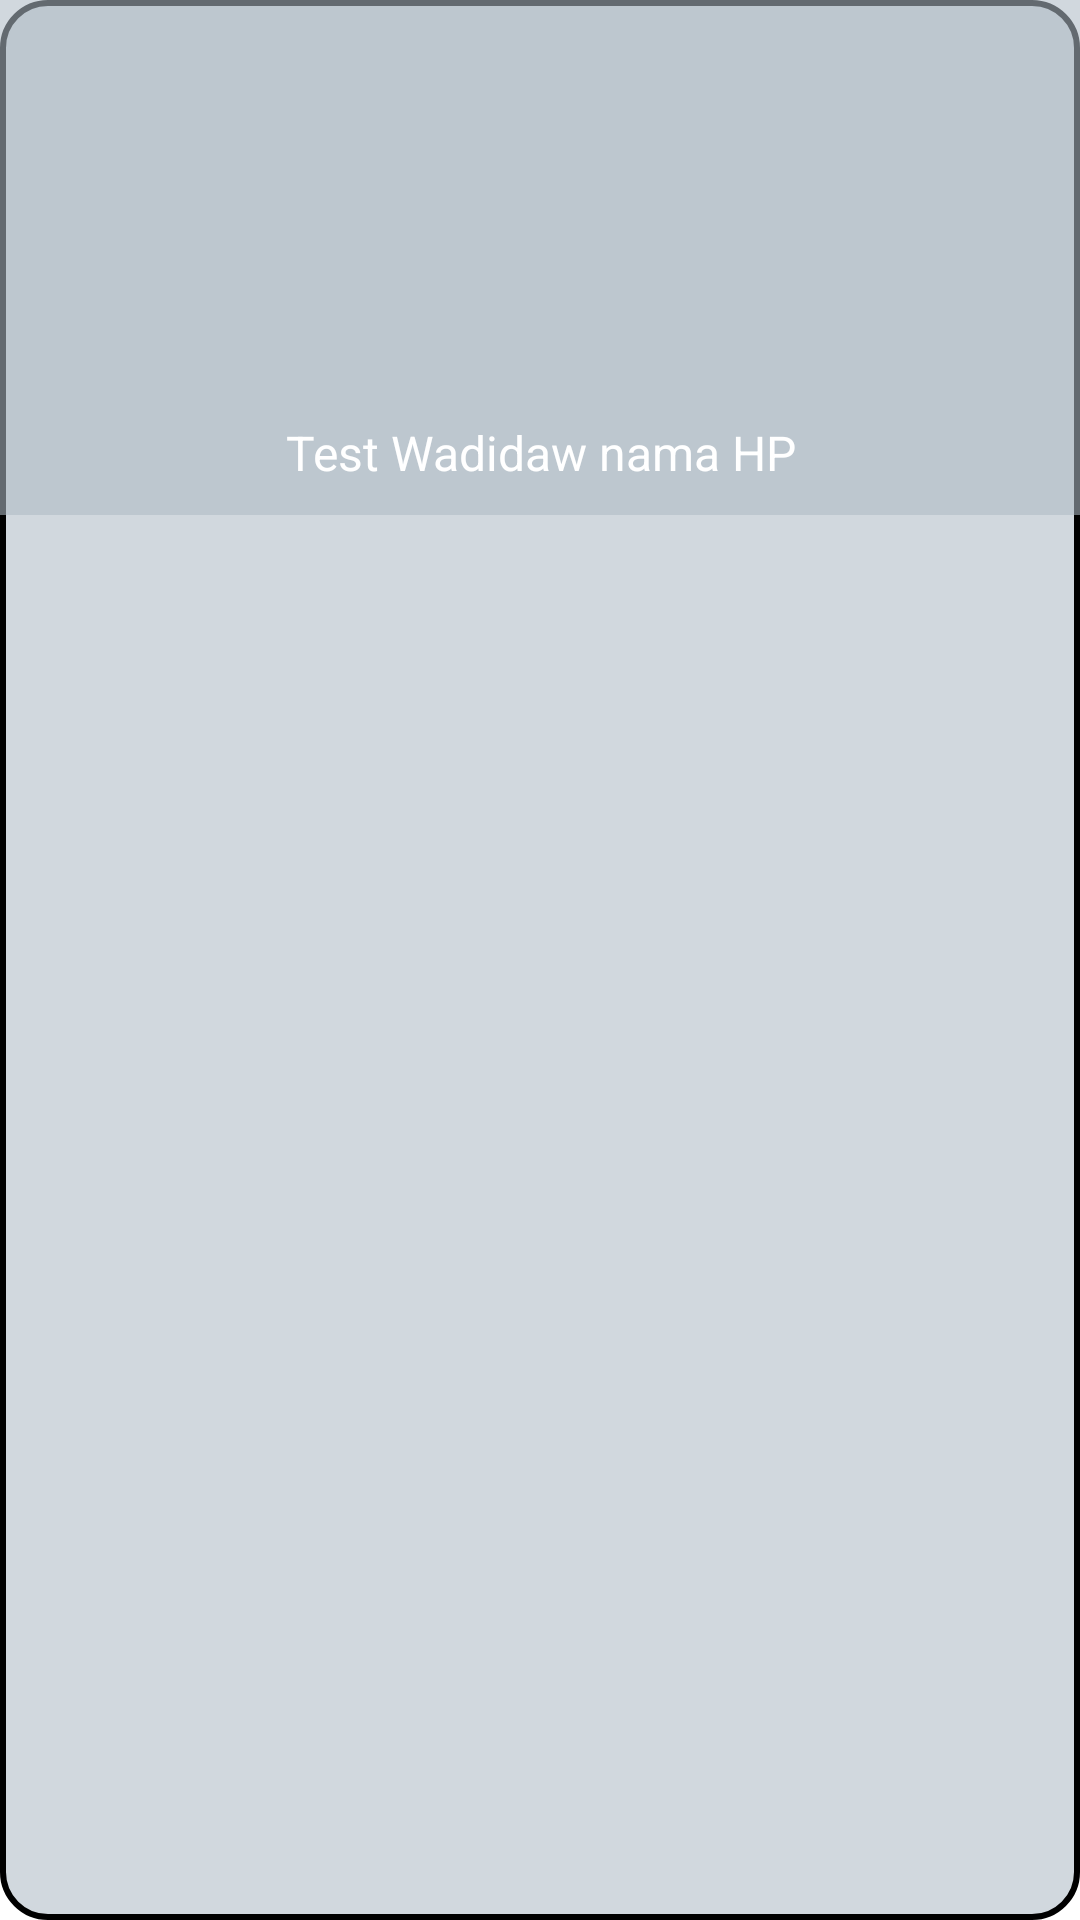

Layout XML and referenced resources for this Android screen:
<!-- AndroidManifest.xml: application theme Theme.LTEArena -->
<!-- res/layout/grid_detail_phone.xml -->
<?xml version="1.0" encoding="utf-8"?>
<RelativeLayout xmlns:android="http://schemas.android.com/apk/res/android"
    android:layout_width="match_parent"
    android:layout_height="wrap_content"
    android:layout_margin="10dp"
    android:background="@drawable/card_view"
    android:orientation="vertical"
    >


    <RelativeLayout
        android:id="@+id/grid_layout_brand"
        android:layout_width="match_parent"
        android:layout_height="wrap_content"
        android:background="#91AEBBC5"
        android:padding="10dp">


        <ImageView
            android:id="@+id/poster"
            android:layout_width="110dp"
            android:layout_height="110dp"
            android:layout_centerInParent="true"
            android:src="@drawable/ic_launcher_background" />

        <TextView
            android:id="@+id/name_phone"
            android:layout_width="match_parent"
            android:layout_height="wrap_content"
            android:layout_below="@id/poster"
            android:layout_marginTop="20dp"
            android:gravity="center"
            android:text="Test Wadidaw nama HP"
            android:textColor="@color/white"
            android:textSize="16dp" />


    </RelativeLayout>
</RelativeLayout>
<!-- resources referenced by this layout -->
<resources>
  <color name="white">#FFFFFFFF</color>
  <!-- drawable card_view (drawable) -->
  <?xml version="1.0" encoding="utf-8"?>
  <shape xmlns:android="http://schemas.android.com/apk/res/android">
   <solid
  android:color="#91AEBBC5"
  
       />
      <corners android:radius="15dp"/>
      <stroke android:color="@color/black"
          android:width="2dp"/>
  </shape>
  <style name="Theme.LTEArena" parent="Theme.MaterialComponents.DayNight.DarkActionBar">
          
          <item name="colorPrimary">@color/purple_500</item>
          <item name="colorPrimaryVariant">@color/purple_700</item>
          <item name="colorOnPrimary">@color/white</item>
          
          <item name="colorSecondary">@color/teal_200</item>
          <item name="colorSecondaryVariant">@color/teal_700</item>
          <item name="colorOnSecondary">@color/black</item>
          
          <item name="android:statusBarColor" tools:targetApi="l">?attr/colorPrimaryVariant</item>
          
      </style>
  <color name="black">#FF000000</color>
  <color name="purple_500">#FF6200EE</color>
  <color name="purple_700">#FF3700B3</color>
  <color name="teal_200">#FF03DAC5</color>
  <color name="teal_700">#FF018786</color>
</resources>
